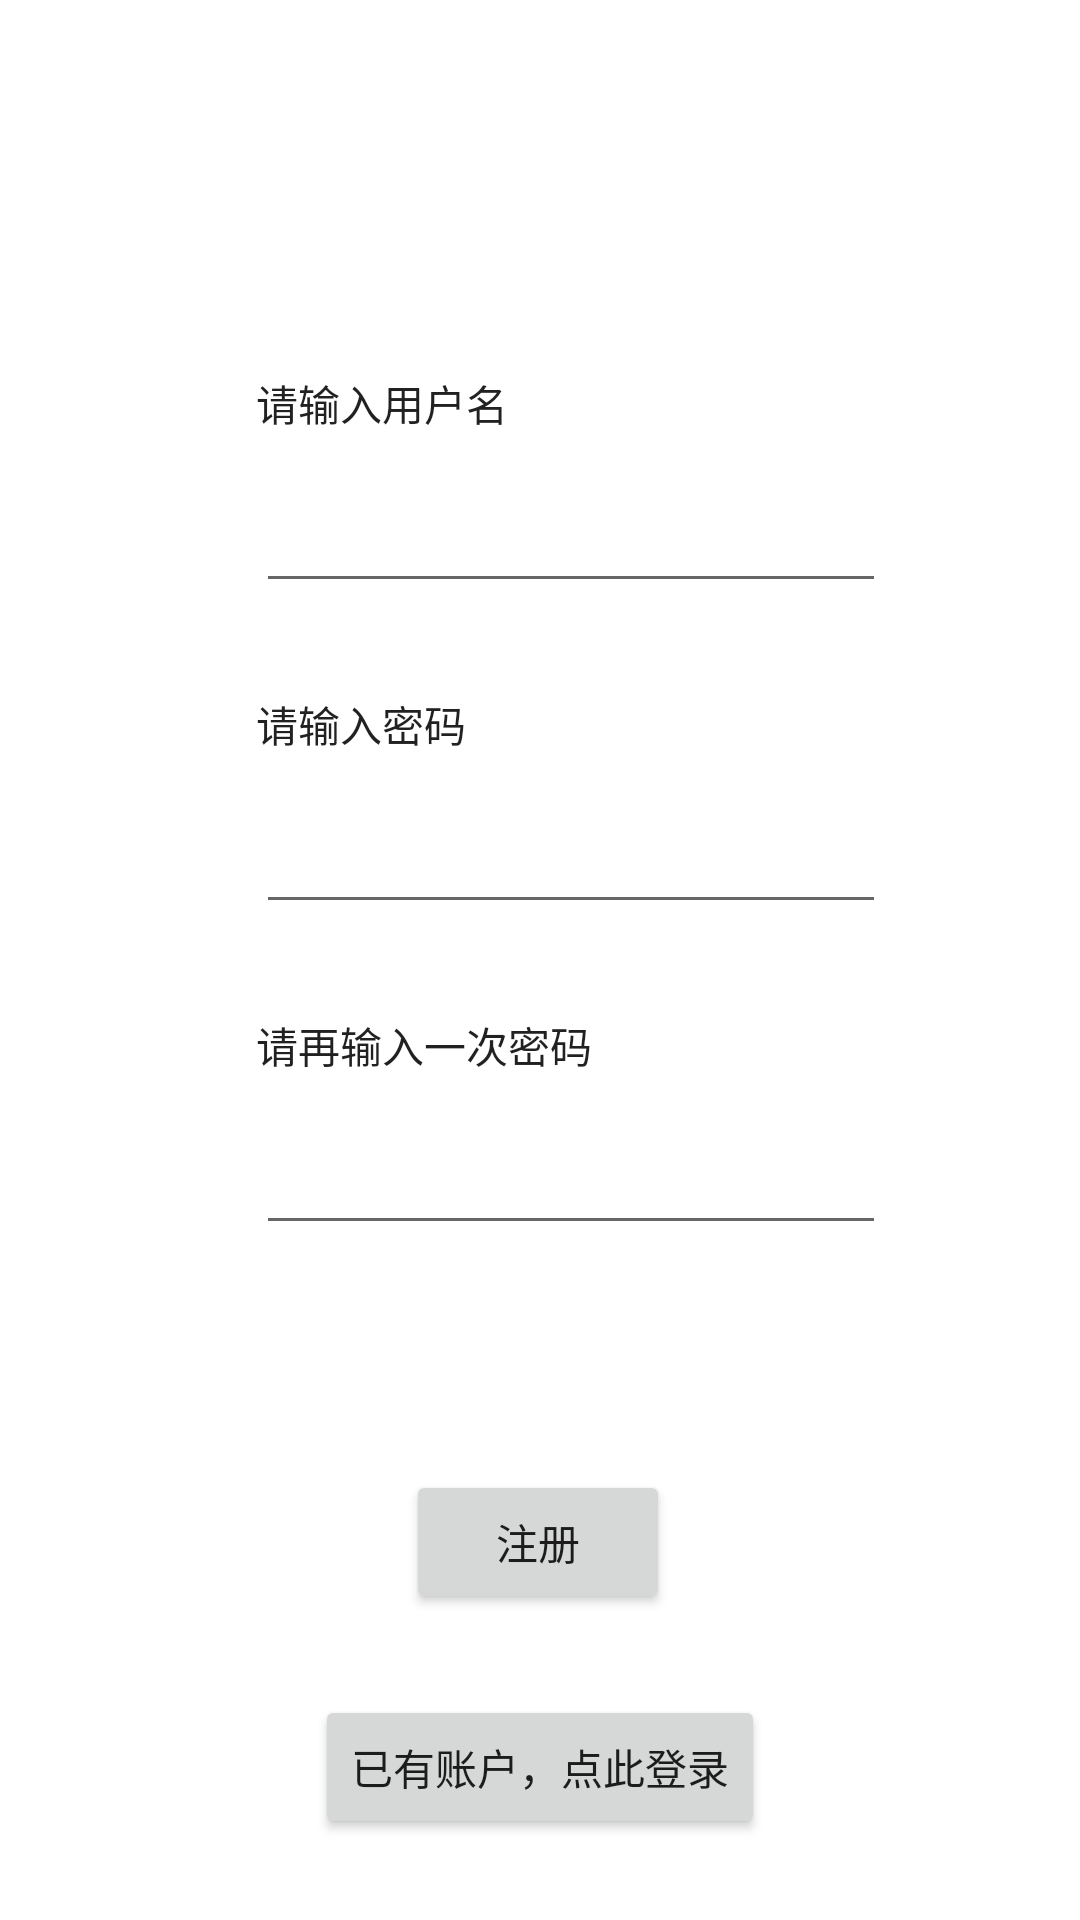

Produce the Android XML layout that renders to this screen, including the resource entries it uses.
<!-- AndroidManifest.xml: application theme Theme.AS -->
<!-- res/layout/activity_log_up.xml -->
<?xml version="1.0" encoding="utf-8"?>
<androidx.constraintlayout.widget.ConstraintLayout
    xmlns:android="http://schemas.android.com/apk/res/android"
    xmlns:app="http://schemas.android.com/apk/res-auto"
    xmlns:tools="http://schemas.android.com/tools"
    android:layout_width="match_parent"
    android:layout_height="match_parent">

    <EditText
        android:id="@+id/editText_create_username"
        android:layout_width="wrap_content"
        android:layout_height="wrap_content"
        android:layout_marginTop="15dp"
        android:ems="10"
        android:inputType="textPersonName"
        app:layout_constraintStart_toStartOf="@+id/textView14"
        app:layout_constraintTop_toBottomOf="@+id/textView14" />

    <EditText
        android:id="@+id/editText_create_password"
        android:layout_width="wrap_content"
        android:layout_height="wrap_content"
        android:layout_marginTop="15dp"
        android:ems="10"
        android:inputType="textPassword"
        app:layout_constraintStart_toStartOf="@+id/textView15"
        app:layout_constraintTop_toBottomOf="@+id/textView15" />

    <EditText
        android:id="@+id/editText_create_confirm"
        android:layout_width="wrap_content"
        android:layout_height="wrap_content"
        android:layout_marginTop="15dp"
        android:ems="10"
        android:inputType="textPassword"
        app:layout_constraintStart_toStartOf="@+id/textView16"
        app:layout_constraintTop_toBottomOf="@+id/textView16" />

    <Button
        android:id="@+id/button_log_up"
        android:layout_width="wrap_content"
        android:layout_height="wrap_content"
        android:text="注册"
        app:layout_constraintBottom_toBottomOf="@+id/button_switch_log_in"
        app:layout_constraintEnd_toEndOf="parent"
        app:layout_constraintHorizontal_bias="0.498"
        app:layout_constraintStart_toStartOf="parent"
        app:layout_constraintTop_toBottomOf="@+id/editText_create_confirm" />

    <Button
        android:id="@+id/button_switch_log_in"
        android:layout_width="wrap_content"
        android:layout_height="wrap_content"
        android:text="已有账户，点此登录"
        app:layout_constraintBottom_toBottomOf="parent"
        app:layout_constraintEnd_toEndOf="parent"
        app:layout_constraintStart_toStartOf="parent"
        app:layout_constraintTop_toBottomOf="@+id/button_log_up" />

    <TextView
        android:id="@+id/textView14"
        android:layout_width="wrap_content"
        android:layout_height="wrap_content"
        android:text="请输入用户名"
        android:textAppearance="@style/TextAppearance.AppCompat.Body1"
        app:layout_constraintBottom_toBottomOf="parent"
        app:layout_constraintEnd_toEndOf="parent"
        app:layout_constraintHorizontal_bias="0.309"
        app:layout_constraintStart_toStartOf="parent"
        app:layout_constraintTop_toTopOf="parent"
        app:layout_constraintVertical_bias="0.20" />

    <TextView
        android:id="@+id/textView15"
        android:layout_width="wrap_content"
        android:layout_height="wrap_content"
        android:layout_marginTop="30dp"
        android:text="请输入密码"
        android:textAppearance="@style/TextAppearance.AppCompat.Body1"
        app:layout_constraintStart_toStartOf="@+id/editText_create_username"
        app:layout_constraintTop_toBottomOf="@+id/editText_create_username" />

    <TextView
        android:id="@+id/textView16"
        android:layout_width="wrap_content"
        android:layout_height="wrap_content"
        android:layout_marginTop="30dp"
        android:text="请再输入一次密码"
        android:textAppearance="@style/TextAppearance.AppCompat.Body1"
        app:layout_constraintStart_toStartOf="@+id/editText_create_password"
        app:layout_constraintTop_toBottomOf="@+id/editText_create_password" />

</androidx.constraintlayout.widget.ConstraintLayout>
<!-- resources referenced by this layout -->
<resources>
  <style name="Theme.AS" parent="Theme.MaterialComponents.DayNight.DarkActionBar">
          
          <item name="colorPrimary">@color/purple_500</item>
          <item name="colorPrimaryVariant">@color/purple_700</item>
          <item name="colorOnPrimary">@color/white</item>
          
          <item name="colorSecondary">@color/teal_200</item>
          <item name="colorSecondaryVariant">@color/teal_700</item>
          <item name="colorOnSecondary">@color/black</item>
          
          <item name="android:statusBarColor" tools:targetApi="l">?attr/colorPrimaryVariant</item>
          
      </style>
  <color name="purple_500">#FF6200EE</color>
  <color name="purple_700">#FF3700B3</color>
  <color name="white">#FFFFFFFF</color>
  <color name="teal_200">#FF03DAC5</color>
  <color name="teal_700">#FF018786</color>
  <color name="black">#FF000000</color>
</resources>
